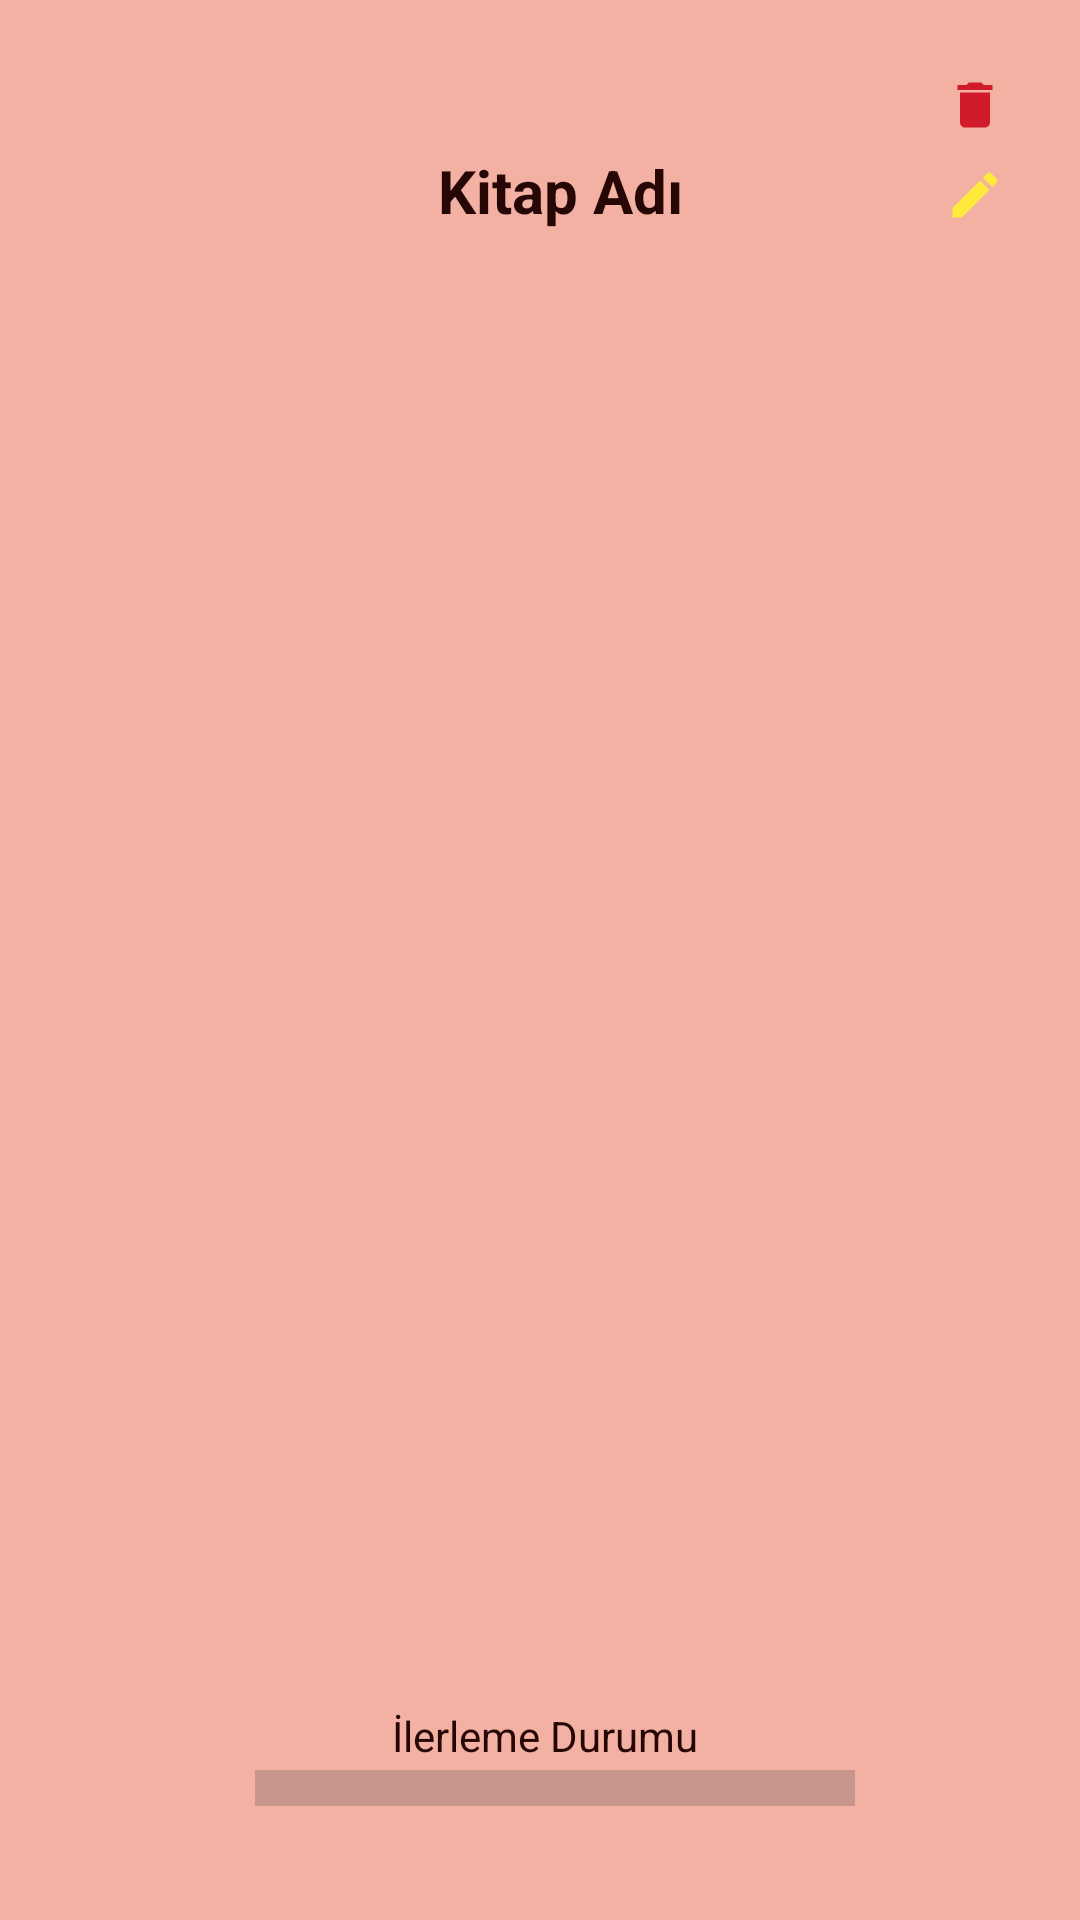

Layout XML and referenced resources for this Android screen:
<!-- AndroidManifest.xml: application theme Theme.BirKitAPP -->
<!-- res/layout/book_card.xml -->
<?xml version="1.0" encoding="utf-8"?>
<androidx.constraintlayout.widget.ConstraintLayout xmlns:android="http://schemas.android.com/apk/res/android"
    xmlns:app="http://schemas.android.com/apk/res-auto"
    xmlns:tools="http://schemas.android.com/tools"
    android:layout_width="match_parent"
    android:layout_height="wrap_content"
    android:background="#F2B1A2"
    android:padding="20dp"
    android:id="@+id/bookCardConstraint"
    android:layout_marginTop="10dp">

    <ImageView
        android:id="@+id/cardBookImage"
        android:layout_width="wrap_content"
        android:layout_height="wrap_content"
        app:layout_constraintBottom_toBottomOf="parent"
        app:layout_constraintStart_toStartOf="parent"
        app:layout_constraintTop_toTopOf="parent"
        tools:srcCompat="@tools:sample/avatars" />

    <TextView
        android:id="@+id/cardBookName"
        android:layout_width="wrap_content"
        android:layout_height="wrap_content"
        android:layout_marginTop="20dp"
        android:padding="10dp"
        android:text="@string/book_card_book_name"
        android:textColor="#260705"
        android:textSize="20sp"
        android:textStyle="bold"
        app:layout_constraintEnd_toEndOf="parent"
        app:layout_constraintHorizontal_bias="0.532"
        app:layout_constraintStart_toEndOf="@+id/cardBookImage"
        app:layout_constraintTop_toTopOf="parent" />

    <ProgressBar
        android:id="@+id/cardBookProgress"
        style="?android:attr/progressBarStyleHorizontal"
        android:layout_width="200dp"
        android:layout_height="wrap_content"
        android:layout_marginStart="32dp"
        android:layout_marginBottom="16dp"
        android:progressTint="#52be4f"
        android:scaleY="3"
        app:layout_constraintBottom_toBottomOf="parent"
        app:layout_constraintEnd_toEndOf="parent"
        app:layout_constraintHorizontal_bias="0.375"
        app:layout_constraintStart_toEndOf="@+id/cardBookImage" />

    <TextView
        android:layout_width="wrap_content"
        android:layout_height="wrap_content"
        android:layout_marginStart="56dp"
        android:layout_marginEnd="61dp"
        android:text="@string/book_card_progress_status"
        android:textColor="#260705"
        app:layout_constraintBottom_toTopOf="@+id/cardBookProgress"
        app:layout_constraintEnd_toEndOf="@+id/cardBookProgress"
        app:layout_constraintHorizontal_bias="0.545"
        app:layout_constraintStart_toStartOf="@+id/cardBookProgress" />

    <ImageButton
        android:id="@+id/cardDelete"
        android:layout_width="wrap_content"
        android:layout_height="wrap_content"
        android:background="@color/fui_transparent"
        android:padding="5dp"
        app:layout_constraintEnd_toEndOf="parent"
        app:layout_constraintTop_toTopOf="parent"
        app:srcCompat="@drawable/baseline_delete_24" />

    <ImageButton
        android:id="@+id/cardEdit"
        android:layout_width="wrap_content"
        android:layout_height="wrap_content"
        android:background="@color/fui_transparent"
        android:padding="5dp"
        app:layout_constraintEnd_toEndOf="parent"
        app:layout_constraintStart_toStartOf="@+id/cardDelete"
        app:layout_constraintTop_toBottomOf="@+id/cardDelete"
        app:srcCompat="@drawable/baseline_edit_24" />

</androidx.constraintlayout.widget.ConstraintLayout>
<!-- resources referenced by this layout -->
<resources>
  <!-- drawable baseline_delete_24 (drawable) -->
  <vector xmlns:android="http://schemas.android.com/apk/res/android"
      android:width="20dp"
      android:height="20dp"
      android:tint="#d11a2a"
      android:viewportWidth="24"
      android:viewportHeight="24">
  
      <path
          android:fillColor="@android:color/white"
          android:pathData="M6,19c0,1.1 0.9,2 2,2h8c1.1,0 2,-0.9 2,-2V7H6v12zM19,4h-3.5l-1,-1h-5l-1,1H5v2h14V4z" />
  
  </vector>
  <!-- drawable baseline_edit_24 (drawable) -->
  <vector xmlns:android="http://schemas.android.com/apk/res/android"
      android:width="20dp"
      android:height="20dp"
      android:tint="#FFEB3B"
      android:viewportWidth="24"
      android:viewportHeight="24">
  
      <path
          android:fillColor="@android:color/white"
          android:pathData="M3,17.25V21h3.75L17.81,9.94l-3.75,-3.75L3,17.25zM20.71,7.04c0.39,-0.39 0.39,-1.02 0,-1.41l-2.34,-2.34c-0.39,-0.39 -1.02,-0.39 -1.41,0l-1.83,1.83 3.75,3.75 1.83,-1.83z" />
  
  </vector>
  <string name="book_card_book_name">Kitap Adı</string>
  <string name="book_card_progress_status">İlerleme Durumu</string>
  <style name="Theme.BirKitAPP" parent="Base.Theme.BirKitAPP" />
  <style name="Base.Theme.BirKitAPP" parent="Theme.Material3.DayNight.NoActionBar">
          
          
      </style>
</resources>
